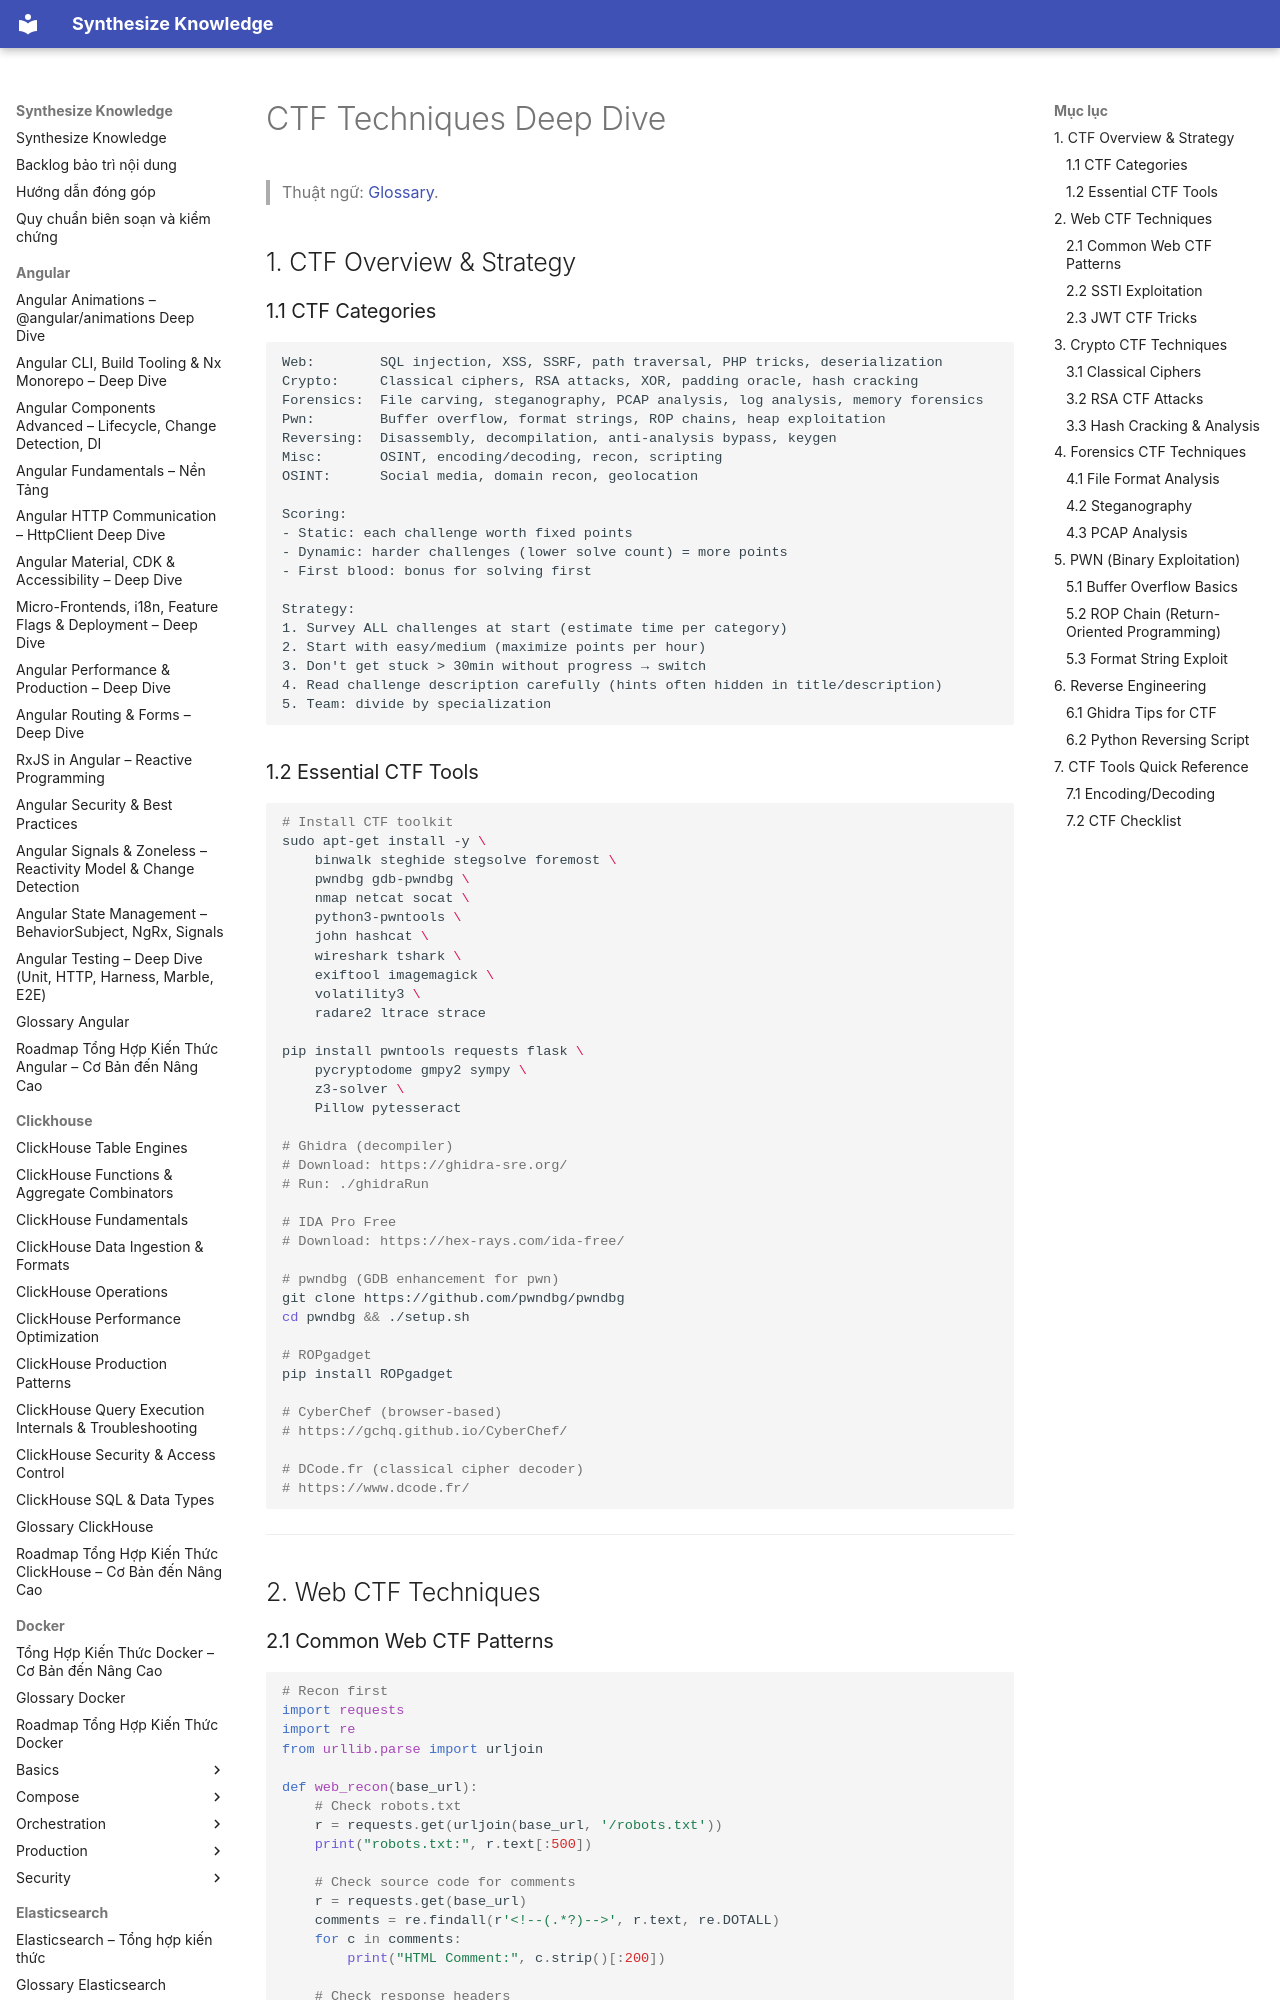

repository: hieutran2811/synthesize_knowledge · page: security/ctf/ctf_techniques/index.html · generator: mkdocs

---
title: "CTF Techniques Deep Dive"
topic: security
level: mixed
review_status: needs_review
content_updated: null
last_verified: null
version_scope: "unspecified"
source_count: 9
---
# CTF Techniques Deep Dive

> Thuật ngữ: [Glossary](../glossary.md).

## 1. CTF Overview & Strategy

### 1.1 CTF Categories

```
Web:        SQL injection, XSS, SSRF, path traversal, PHP tricks, deserialization
Crypto:     Classical ciphers, RSA attacks, XOR, padding oracle, hash cracking
Forensics:  File carving, steganography, PCAP analysis, log analysis, memory forensics
Pwn:        Buffer overflow, format strings, ROP chains, heap exploitation
Reversing:  Disassembly, decompilation, anti-analysis bypass, keygen
Misc:       OSINT, encoding/decoding, recon, scripting
OSINT:      Social media, domain recon, geolocation

Scoring:
- Static: each challenge worth fixed points
- Dynamic: harder challenges (lower solve count) = more points
- First blood: bonus for solving first

Strategy:
1. Survey ALL challenges at start (estimate time per category)
2. Start with easy/medium (maximize points per hour)
3. Don't get stuck > 30min without progress → switch
4. Read challenge description carefully (hints often hidden in title/description)
5. Team: divide by specialization
```

### 1.2 Essential CTF Tools

```bash
# Install CTF toolkit
sudo apt-get install -y \
    binwalk steghide stegsolve foremost \
    pwndbg gdb-pwndbg \
    nmap netcat socat \
    python3-pwntools \
    john hashcat \
    wireshark tshark \
    exiftool imagemagick \
    volatility3 \
    radare2 ltrace strace

pip install pwntools requests flask \
    pycryptodome gmpy2 sympy \
    z3-solver \
    Pillow pytesseract

# Ghidra (decompiler)
# Download: https://ghidra-sre.org/
# Run: ./ghidraRun

# IDA Pro Free
# Download: https://hex-rays.com/ida-free/

# pwndbg (GDB enhancement for pwn)
git clone https://github.com/pwndbg/pwndbg
cd pwndbg && ./setup.sh

# ROPgadget
pip install ROPgadget

# CyberChef (browser-based)
# https://gchq.github.io/CyberChef/

# DCode.fr (classical cipher decoder)
# https://www.dcode.fr/
```

---

## 2. Web CTF Techniques
